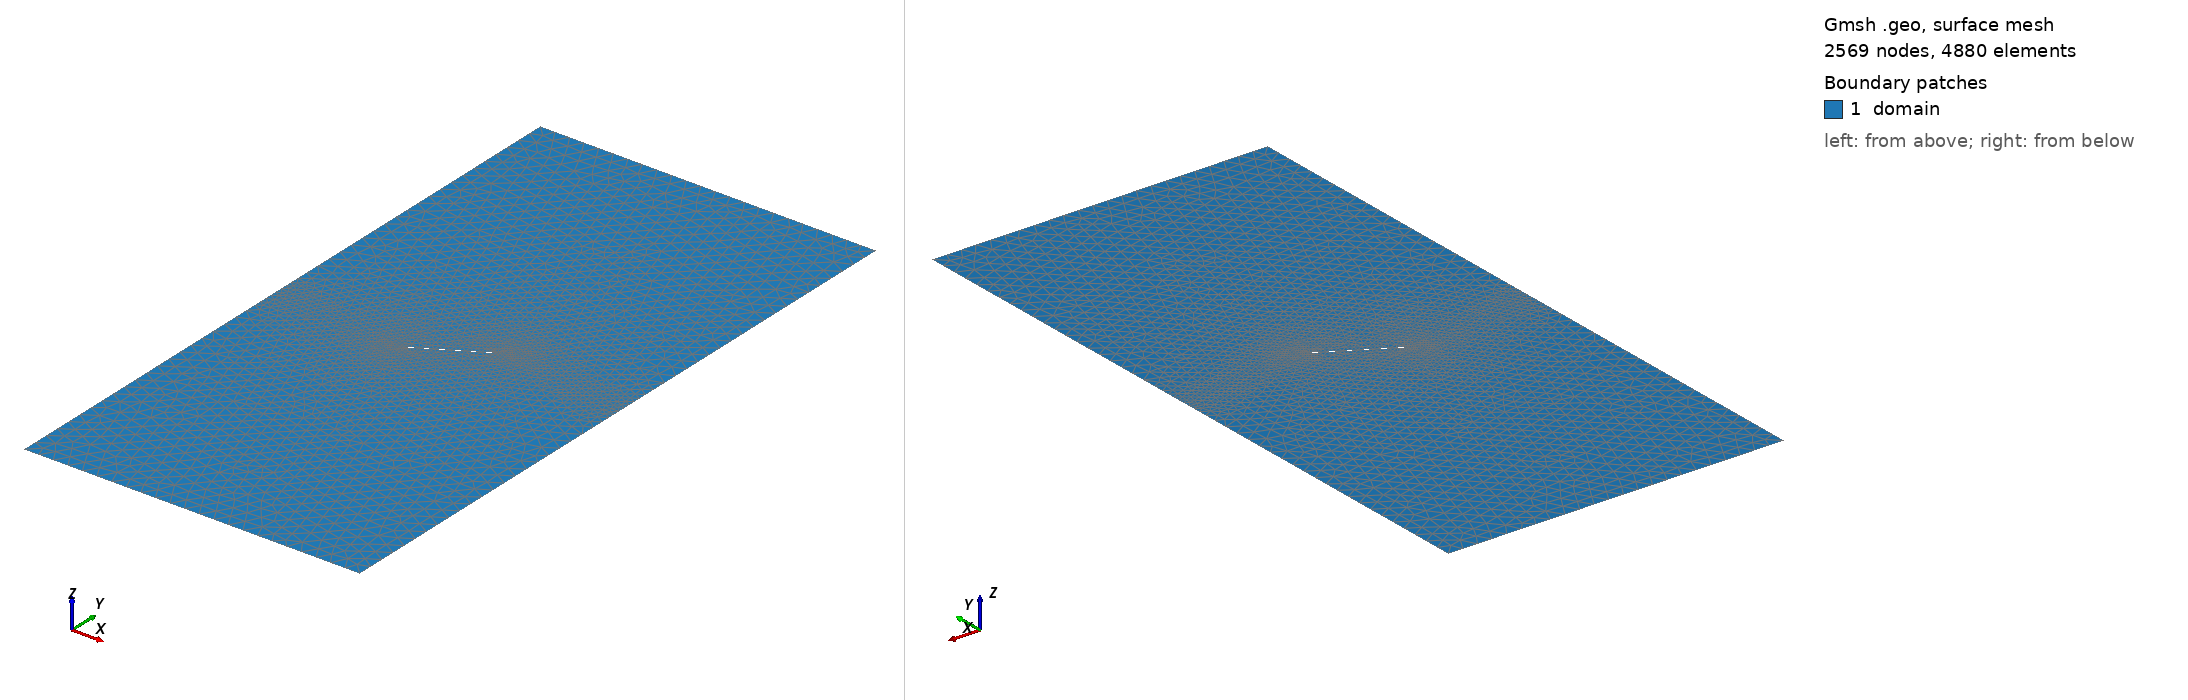

Gmsh geometry script, surface-meshed: 2569 nodes, 4880 surface elements. Boundary patches (legend numbers): 1 domain. Left view from above one corner, right view from below the opposite corner. Legend entries are the model's physical surfaces. The drawing asked Gmsh for element sizes between 1% and 20% of the model's largest extent; the script's own settings can give other sizes.

=== mesh.geo (drawn) ===
//// Parameters
// Options
Mesh.Algorithm = 5;
// Geometry
L    = DefineNumber[ 457.2e-3, Name "Parameters/L"    ];
W    = DefineNumber[ 228.6e-3, Name "Parameters/W"    ];
a    = DefineNumber[  25.4e-3, Name "Parameters/a"    ];
beta = DefineNumber[       60, Name "Parameters/beta" ];
alpha = Pi/2-beta*Pi/180;
// Spatial step
h = DefineNumber[ 4e-4, Name "Parameters/h"];
hmax = 25*h;

//// Points
// Bot
Point(11) = {-W/2, -L/2, 0, hmax};
Point(12) = {+W/2, -L/2, 0, hmax};
// Top
Point(21) = {-W/2, +L/2, 0, hmax};
Point(22) = {+W/2, +L/2, 0, hmax};
// Crack
Point(31) = {+a*Cos(alpha) + h/2*Sin(alpha), +a*Sin(alpha) - h/2*Cos(alpha), 0, hmax};
Point(32) = {+a*Cos(alpha) - h/2*Sin(alpha), +a*Sin(alpha) + h/2*Cos(alpha), 0, hmax};
Point(33) = {-a*Cos(alpha) - h/2*Sin(alpha), -a*Sin(alpha) + h/2*Cos(alpha), 0, hmax};
Point(34) = {-a*Cos(alpha) + h/2*Sin(alpha), -a*Sin(alpha) - h/2*Cos(alpha), 0, hmax};

//// Lines
// Outer boundary
Line(11) = {11, 12};
Line(12) = {12, 22};
Line(13) = {22, 21};
Line(14) = {21, 11};
// Crack
Line(21) = {31, 32};
Line(22) = {32, 33};
Line(23) = {33, 34};
Line(24) = {34, 31};

//// Surfaces
Curve Loop(1) = {11, 12, 13, 14};
Curve Loop(2) = {21, 22, 23, 24};
Plane Surface(1) = {1, 2};

//// Physical groups
// Domain
Physical Surface("domain", 11) = {1};
// Boundaries
Physical Curve("bot", 9) = {11};
Physical Curve("top", 10) = {13};
// Crack
Physical Curve("crack", 12) = {21, 22, 23, 24};

////
// Element size
/////////////////
// Create a lines for mesh refinement
Point(101) = {+W/2, +a/2 * Sin(alpha), 0, hmax};
Point(102) = {-W/2, -a/2 * Sin(alpha), 0, hmax};
Line(101) = {101, 31};
Line(102) = {102, 33};
// Create a distance field
Field[1] = Distance;
Field[1].CurvesList = {21, 22, 23, 24, 101, 102};
Field[1].Sampling = 100;
// Use a distance field and a threshold to set the element size
Field[2] = Threshold;
Field[2].InField = 1;
Field[2].DistMin = 20 * h;
Field[2].DistMax = 50 * h;
Field[2].SizeMin = h;
Field[2].SizeMax = hmax;
// Set the treshold field as the background field
Background Field = 2;
